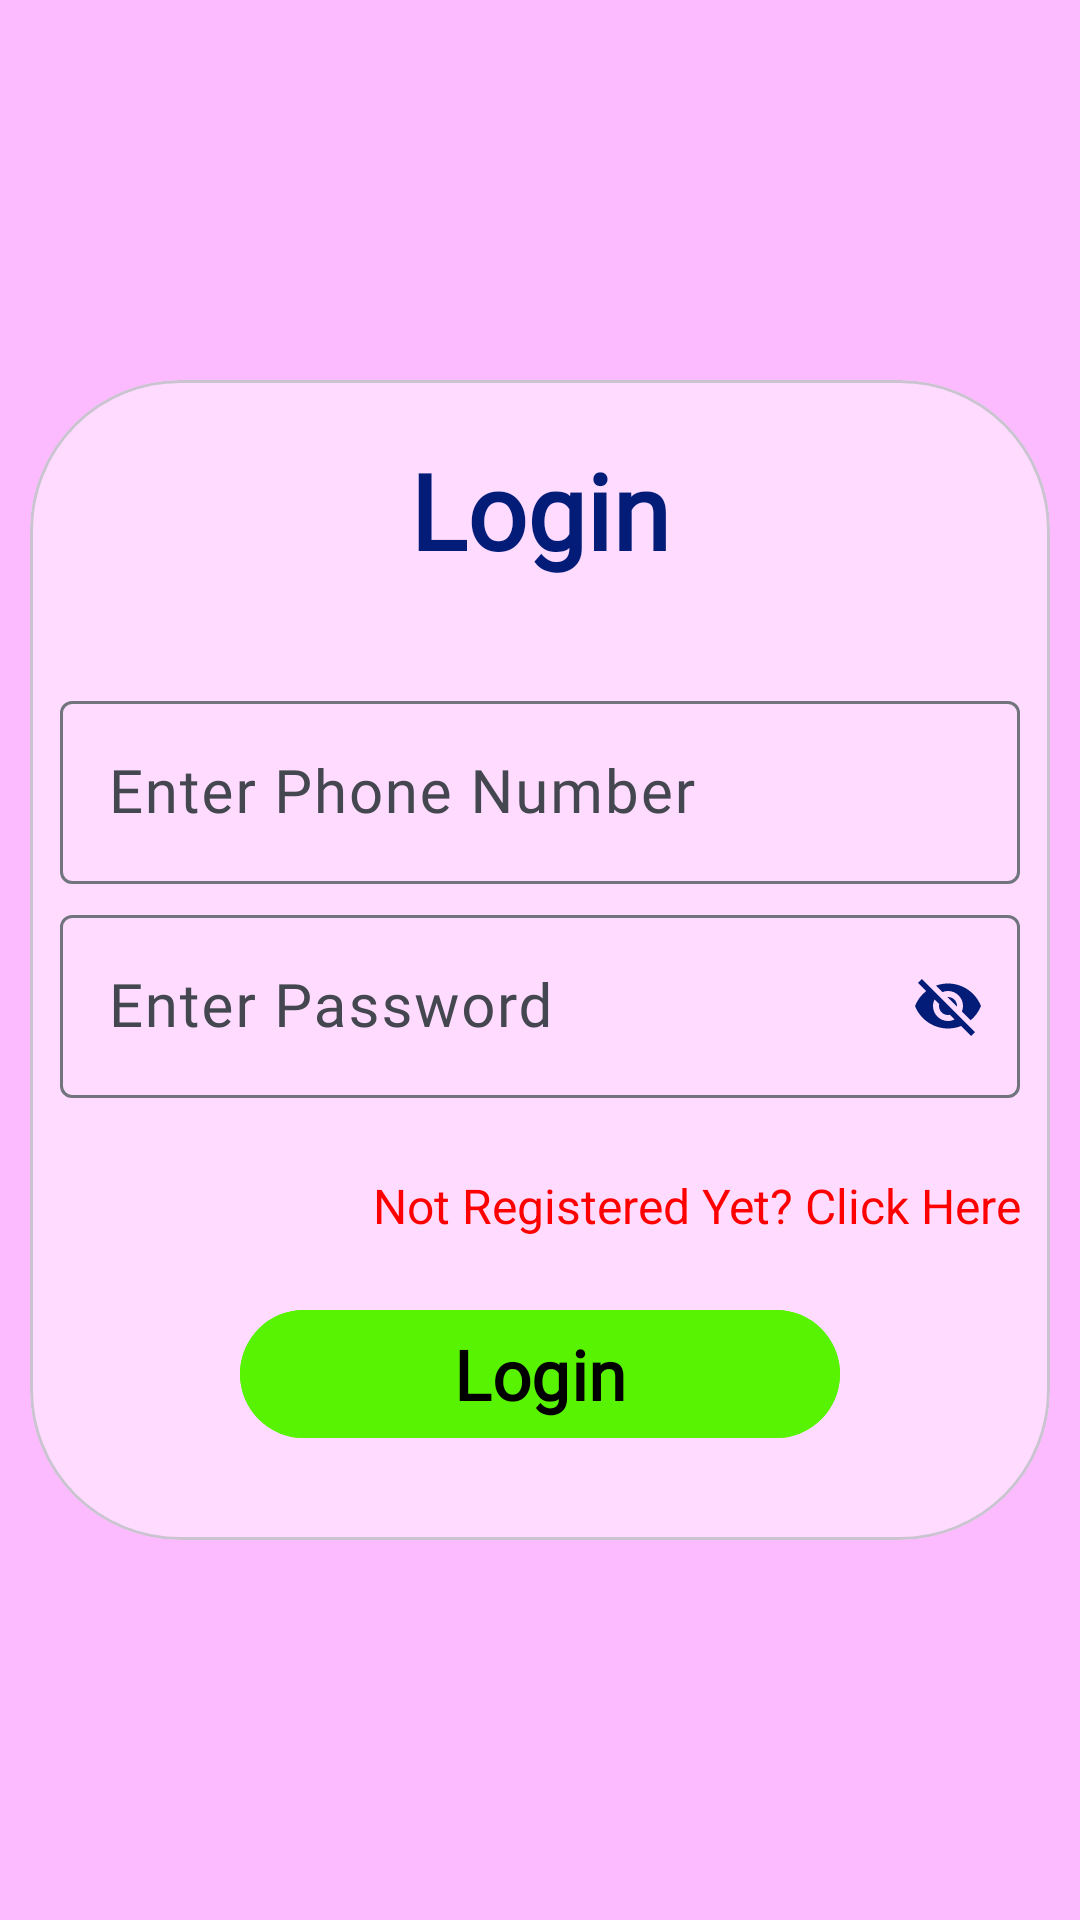

This screen was rendered from an Android layout file. Write that file and the resources it references.
<!-- AndroidManifest.xml: application theme Theme.SafeGuard -->
<!-- res/layout/activity_login.xml -->
<?xml version="1.0" encoding="utf-8"?>
<RelativeLayout xmlns:android="http://schemas.android.com/apk/res/android"
    xmlns:app="http://schemas.android.com/apk/res-auto"
    xmlns:tools="http://schemas.android.com/tools"
    android:id="@+id/main"
    android:layout_width="match_parent"
    android:layout_height="match_parent"
    android:orientation="vertical"
    android:background="@color/pink"
    android:padding="10dp"
    android:layout_gravity="center"
    android:theme="@style/Theme.Material3.DynamicColors.Light.NoActionBar"
    tools:context=".Login">
    <com.google.android.material.circularreveal.cardview.CircularRevealCardView
        android:layout_width="match_parent"
        android:layout_height="wrap_content"
        app:cardCornerRadius="50dp"
        android:elevation="100dp"
        android:backgroundTint="#7AFFFFFF"
        android:layout_centerInParent="true"
        android:layout_marginBottom="70dp">
        <LinearLayout
            android:layout_width="match_parent"
            android:layout_height="wrap_content"
            android:orientation="vertical"
            android:padding="10dp">

            <TextView
                android:layout_width="wrap_content"
                android:layout_height="wrap_content"
                android:layout_gravity="center"
                android:fontFamily="@font/akaya_telivigala"
                android:text="@string/login"
                android:textSize="35sp"
                android:textStyle="bold"
                android:layout_marginTop="10dp"
                android:layout_marginBottom="30dp"
                android:textColor="@color/blue"/>

            <com.google.android.material.textfield.TextInputLayout
                android:layout_width="match_parent"
                android:layout_height="wrap_content"
                android:layout_marginTop="5dp"
                android:fontFamily="@font/artifika"
                android:hint="@string/enter_phone_number"
                android:textColor="@color/black"
                android:textSize="18sp">

            <com.google.android.material.textfield.TextInputEditText
                android:id="@+id/login_user"
                android:layout_width="match_parent"
                android:layout_height="wrap_content"
                android:fontFamily="@font/artifika"
                android:inputType="number"
                android:maxLength="10"
                android:textColor="@color/black"
                android:textSize="20sp" />
            </com.google.android.material.textfield.TextInputLayout>

            <com.google.android.material.textfield.TextInputLayout
                android:layout_width="match_parent"
                android:layout_height="wrap_content"
                android:layout_marginTop="5dp"
                android:fontFamily="@font/artifika"
                app:passwordToggleEnabled="true"
                app:passwordToggleTint="@color/blue"
                android:hint="@string/Password"
                android:textColor="@color/black"
                android:textSize="18sp" >

            <com.google.android.material.textfield.TextInputEditText
                android:id="@+id/login_password"
                android:layout_width="match_parent"
                android:layout_height="wrap_content"
                android:fontFamily="@font/artifika"
                android:maxLines="@integer/material_motion_duration_medium_1"
                android:textColor="@color/black"
                android:textSize="20sp" />
            </com.google.android.material.textfield.TextInputLayout>

            <TextView
                android:id="@+id/next"
                android:layout_width="match_parent"
                android:layout_height="wrap_content"
                android:text="Not Registered Yet? Click Here"
                android:textAlignment="viewEnd"
                android:textColor="@color/red"
                android:layout_marginTop="25dp"
                android:textSize="16dp"/>

            <com.google.android.material.button.MaterialButton
                android:layout_width="match_parent"
                android:layout_height="wrap_content"
                android:id="@+id/log_in"
                android:text="@string/login"
                android:layout_marginTop="20dp"
                android:layout_marginBottom="20dp"
                android:insetLeft="60dp"
                android:insetRight="60dp"
                android:textColor="@color/black"
                android:textAlignment="center"
                android:fontFamily="@font/artifika"
                android:textSize="23sp"
                android:textStyle="bold"
                android:backgroundTint="#58F303"/>

        </LinearLayout>
    </com.google.android.material.circularreveal.cardview.CircularRevealCardView>

</RelativeLayout>
<!-- resources referenced by this layout -->
<resources>
  <color name="black">#FF000000</color>
  <color name="blue">#031C78</color>
  <color name="pink">#FCBAFF</color>
  <color name="red">#FF0000</color>
  <string name="Password">Enter Password</string>
  <string name="enter_phone_number">Enter Phone Number</string>
  <string name="login">Login</string>
  <style name="Theme.SafeGuard" parent="Base.Theme.SafeGuard" />
  <style name="Base.Theme.SafeGuard" parent="Theme.Material3.Light.NoActionBar">
          
          
      </style>
</resources>
